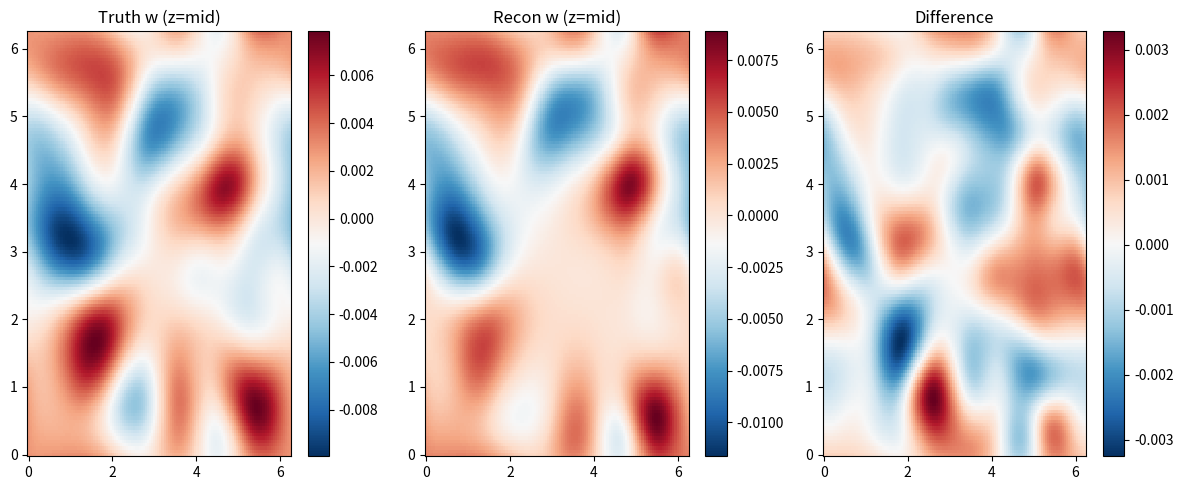

This chart was generated by the following Python code:
import numpy as np
import matplotlib.pyplot as plt
from scipy.linalg import solve_banded

# ==========================================
# Phase 1: Forward Step (Truth Generation)
# ==========================================

class SQG_Twin_Experiment:
    def __init__(self, N=128, L=2*np.pi, Bu=1.0, Ro=0.1, z_min=-1.0, nz=32):
        self.N = N
        self.L = L
        self.Bu = Bu
        self.Ro = Ro  # epsilon
        self.nz = nz
        self.z_min = z_min
        
        # Grid Setup
        self.x = np.linspace(0, L, N, endpoint=False)
        self.y = np.linspace(0, L, N, endpoint=False)
        self.z = np.linspace(z_min, 0, nz)
        self.X, self.Y = np.meshgrid(self.x, self.y, indexing='ij')
        
        # Spectral Grid
        self.dk = 2 * np.pi / L
        ks = np.fft.fftfreq(N, d=1/N) * self.dk # standard ordering
        self.kx, self.ky = np.meshgrid(ks, ks, indexing='ij')
        self.K2 = self.kx**2 + self.ky**2
        self.K = np.sqrt(self.K2)
        
        # Remove mean (k=0) to avoid division by zero
        self.K[0,0] = 1.0 # arbitrary, will mask later
        
    def generate_random_phi0_surf(self, k_peak=4, slope=-3):
        """
        Generate a random 2D surface streamfunction with a specified power spectrum.
        """
        np.random.seed(42)
        phase = np.random.uniform(0, 2*np.pi, (self.N, self.N))
        amplitude = (self.K / k_peak) ** (slope) * np.exp(-(self.K/k_peak)**2)
        amplitude[0,0] = 0
        
        phi0_hat = amplitude * np.exp(1j * phase)
        phi0_surf = np.fft.ifft2(phi0_hat).real
        
        # Normalize Energy or Amplitude for reasonable numbers
        phi0_surf = phi0_surf / np.std(phi0_surf)
        return phi0_surf

    def derive_phi0_3d(self, phi0_surf):
        """
        Derive the 3D structure of Phi^0 assuming SQG balance:
        Laplacian(Phi) + 1/Bu * Phi_zz = 0
        Solution: Phi_hat(z) = Phi_hat(0) * exp( sqrt(Bu) * K * z )
        """
        phi0_surf_hat = np.fft.fft2(phi0_surf)
        
        phi0_3d = np.zeros((self.N, self.N, self.nz))
        
        # Vertical decay constant mu = sqrt(Bu) * K
        mu = np.sqrt(self.Bu) * self.K
        
        for k in range(self.nz):
            # z is negative, increasing to 0
            decay = np.exp(mu * self.z[k])
            phi0_layer_hat = phi0_surf_hat * decay
            phi0_3d[:,:,k] = np.fft.ifft2(phi0_layer_hat).real
            
        return phi0_3d

    def run_forward(self):
        print("Generating Truth Dataset...")
        
        # 1. Driver
        self.phi0_surf = self.generate_random_phi0_surf()
        self.phi0_3d = self.derive_phi0_3d(self.phi0_surf)
        
        print("Phi^0 generated.")
        
    
    def _diff_spectral(self, field, axis='x'):
        """Compute spectral derivative."""
        field_hat = np.fft.fft2(field, axes=(0,1))
        
        # Handle broadcasting for 3D fields
        if field.ndim == 3:
            kx = self.kx[:, :, np.newaxis]
            ky = self.ky[:, :, np.newaxis]
        else:
            kx = self.kx
            ky = self.ky
            
        if axis == 'x':
            res_hat = 1j * kx * field_hat
        elif axis == 'y':
            res_hat = 1j * ky * field_hat
        return np.fft.ifft2(res_hat, axes=(0,1)).real

    def solve_poisson_z(self, rhs_3d):
        """
        Solve L(psi) = rhs, where L = -K^2 + 1/Bu * d^2/dz^2
        Boundary conditions: psi=0 at z=z_min and z=0 (Dirichlet).
        Solved column-by-column in spectral space (k, l).
        """
        # Transform RHS to spectral
        rhs_hat = np.fft.fft2(rhs_3d, axes=(0,1))
        
        psi_hat = np.zeros_like(rhs_hat, dtype=complex)
        
        # Finite difference matrices for Z
        dz = self.z[1] - self.z[0]
        dz2 = dz**2
        N_z = self.nz
        N_int = N_z - 2
        
        # We solve A * x = b for each (k,l)
        # 1/Bu * (u_{k+1} - 2u_k + u_{k-1})/dz^2 - K^2 u_k = rhs_k
        # u_{k+1} - 2u_k + u_{k-1} - Bu*dz^2*K^2 u_k = Bu*dz^2 * rhs_k
        # u_{k+1} + (-2 - Bu*dz^2*K^2) u_k + u_{k-1} = ...
        
        # Vectorized Thomas Algorithm (Tridiagonal Matrix Algorithm)
        # solve A x = d for many systems
        # A is tridiagonal with diagonals a (lower), b (main), c (upper)
        # All systems have same size Nz-2 (interior)
        # But diagonals depend on K.
        
        # Flatten K2 to shape (M,) where M = N*N
        K2_flat = self.K2.flatten()
        rhs_flat = rhs_hat[:,:,1:-1].reshape(-1, N_int) # Shape (M, N_int)
        
        M = K2_flat.shape[0]
        
        # Diagonals
        # Main diag b: -2 - Bu * dz^2 * K^2
        # Upper c: 1
        # Lower a: 1
        
        main_diag = -2.0 - self.Bu * dz2 * K2_flat # Shape (M,)
        # Broadcast to (M, N_int) - actually constant in Z direction?
        # Yes, standard SQG operator has constant coefs in Z.
        
        # b array shape (M, N_int)
        b = np.tile(main_diag[:, None], (1, N_int))
        a = np.ones((M, N_int-1), dtype=complex)
        c = np.ones((M, N_int-1), dtype=complex)
        d = self.Bu * dz2 * rhs_flat
        
        # Thomas Algorithm
        # 1. Forward Elimination
        # c'[i] = c[i] / b[i]
        # d'[i] = (d[i] - a[i]*d'[i-1]) / (b[i] - a[i]*c'[i-1]) ...
        
        # Standard TDMA:
        # a: lower, b: main, c: upper.
        # modified coefficients c_prime, d_prime
        
        n = N_int
        c_prime = np.zeros((M, n-1), dtype=complex)
        d_prime = np.zeros((M, n), dtype=complex)
        
        # First step
        # c_prime[:,0] = c[:,0] / b[:,0]
        # d_prime[:,0] = d[:,0] / b[:,0]
        
        # Wait, simple loop over Z is fast (N_z=32). Loop over M is slow.
        # So we vectorize over M.
        
        # We need a mutable copy of b?
        # Actually standard TDMA modifies coefficients.
        
        # Vectorized implementation:
        c_curr = np.zeros((M, n-1), dtype=complex)
        d_curr = np.zeros((M, n), dtype=complex)
        
        # Step 0
        b_0 = b[:, 0]
        c_curr[:, 0] = c[:, 0] / b_0
        d_curr[:, 0] = d[:, 0] / b_0
        
        # Forward loop
        for i in range(1, n-1):
            temp = b[:, i] - a[:, i-1] * c_curr[:, i-1]
            c_curr[:, i] = c[:, i] / temp
            d_curr[:, i] = (d[:, i] - a[:, i-1] * d_curr[:, i-1]) / temp
            
        # Last step for d (no c)
        i = n - 1
        temp = b[:, i] - a[:, i-1] * c_curr[:, i-1]
        d_curr[:, i] = (d[:, i] - a[:, i-1] * d_curr[:, i-1]) / temp
        
        # Back Substitution
        x = np.zeros((M, n), dtype=complex)
        x[:, n-1] = d_curr[:, n-1]
        
        for i in range(n-2, -1, -1):
            x[:, i] = d_curr[:, i] - c_curr[:, i] * x[:, i+1]
            
        # Reshape to (N, N, N_int)
        psi_hat[:,:,1:-1] = x.reshape(self.N, self.N, N_int)
                
        return np.fft.ifft2(psi_hat, axes=(0,1)).real

    def calculate_higher_order(self):
        """
        Calculate F1, G1, Phi1 based on Phi0.
        """
        print("Calculating Higher Order Potentials...")
        
        # 1. Compute Derivatives of Phi0
        # We need Phi0_x, Phi0_y, Phi0_z, etc.
        # Use spectral for x,y. Analytic for z (since we derived it that way).
        
        # Recalculate Phi0_z analytically to be consistent with derivation
        # Phi_hat(z) = Phi_hat(0) * exp(mu * z)
        # d/dz -> mu * Phi_hat(z)
        phi0_surf_hat = np.fft.fft2(self.phi0_surf)
        mu = np.sqrt(self.Bu) * self.K
        
        phi0_z = np.zeros_like(self.phi0_3d)
        phi0_zz = np.zeros_like(self.phi0_3d)
        
        for k in range(self.nz):
            decay = np.exp(mu * self.z[k])
            
            # Phi0_z
            f_z_hat = phi0_surf_hat * decay * mu
            phi0_z[:,:,k] = np.fft.ifft2(f_z_hat).real
            
            # Phi0_zz
            f_zz_hat = phi0_surf_hat * decay * (mu**2)
            phi0_zz[:,:,k] = np.fft.ifft2(f_zz_hat).real
            
        phi0_x = self._diff_spectral(self.phi0_3d, 'x')
        phi0_y = self._diff_spectral(self.phi0_3d, 'y')
        
        # Need mixed derivatives for Jacobians
        phi0_zx = self._diff_spectral(phi0_z, 'x')
        phi0_zy = self._diff_spectral(phi0_z, 'y')
        
        # 2. Compute RHS terms
        # L(F1) = 2/Bu * J(Phi0_z, Phi0_x)
        # J(A, B) = A_x B_y - A_y B_x
        # J(Phi0_z, Phi0_x) = (Phi0_z)_x (Phi0_x)_y - (Phi0_z)_y (Phi0_x)_x
        #                   = Phi0_zx * Phi0_xy - Phi0_zy * Phi0_xx
        
        phi0_xx = self._diff_spectral(phi0_x, 'x')
        phi0_xy = self._diff_spectral(phi0_x, 'y')
        
        jac_F = phi0_zx * phi0_xy - phi0_zy * phi0_xx
        rhs_F = (2.0 / self.Bu) * jac_F
        
        # L(G1) = 2/Bu * J(Phi0_z, Phi0_y)
        # J(Phi0_z, Phi0_y) = Phi0_zx * Phi0_yy - Phi0_zy * Phi0_yx
        phi0_yy = self._diff_spectral(phi0_y, 'y')
        phi0_yx = phi0_xy # assuming smooth
        
        jac_G = phi0_zx * phi0_yy - phi0_zy * phi0_yx
        rhs_G = (2.0 / self.Bu) * jac_G
        
        # 3. Solve for F1, G1
        self.F1 = self.solve_poisson_z(rhs_F)
        self.G1 = self.solve_poisson_z(rhs_G)
        
        # 4. Calculate Phi1
        # Using analytic hint: Phi1_int = 1/(2Bu) * (Phi0_z)^2
        # And assuming Phi1_sur = 0 for Truth
        self.Phi1 = (1.0 / (2 * self.Bu)) * (phi0_z**2)
        
        print("F1, G1, Phi1 calculated.")

    def run_forward(self):
        print("Generating Truth Dataset...")
        
        # 1. Driver
        self.phi0_surf = self.generate_random_phi0_surf()
        self.phi0_3d = self.derive_phi0_3d(self.phi0_surf)
        
        print("Phi^0 generated.")
        
        # 2. Higher Orders
        self.calculate_higher_order()
        
        # 3. SSH
        # SSH = Phi0 + eps * Phi1 at z=0
        self.ssh = self.phi0_3d[:,:,-1] + self.Ro * self.Phi1[:,:,-1]
        
        return self.ssh

    def run_inversion(self, ssh_data):
        print("Running Inversion Step...")
        
        # 1. Invert for Phi0_recon
        # Assumption: SSH ~ Phi0 (leading order)
        self.phi0_recon = self.derive_phi0_3d(ssh_data)
        
        # 2. Invert for Higher Orders
        # Refactoring logic inline for clarity/safety:
        
        # --- Recalculate Phi0 gradients (Recon) ---
        phi0_surf_hat = np.fft.fft2(ssh_data)
        mu = np.sqrt(self.Bu) * self.K
        
        phi0_z = np.zeros_like(self.phi0_recon)
        for k in range(self.nz):
            decay = np.exp(mu * self.z[k])
            f_z_hat = phi0_surf_hat * decay * mu
            phi0_z[:,:,k] = np.fft.ifft2(f_z_hat).real
            
        phi0_x = self._diff_spectral(self.phi0_recon, 'x')
        phi0_y = self._diff_spectral(self.phi0_recon, 'y')
        phi0_zx = self._diff_spectral(phi0_z, 'x')
        phi0_zy = self._diff_spectral(phi0_z, 'y')
        
        # --- RHS for F1, G1 ---
        phi0_xx = self._diff_spectral(phi0_x, 'x')
        phi0_xy = self._diff_spectral(phi0_x, 'y')
        jac_F = phi0_zx * phi0_xy - phi0_zy * phi0_xx
        rhs_F = (2.0 / self.Bu) * jac_F

        phi0_yy = self._diff_spectral(phi0_y, 'y')
        jac_G = phi0_zx * phi0_yy - phi0_zy * phi0_xy # phi0_yx = phi0_xy
        rhs_G = (2.0 / self.Bu) * jac_G
        
        # --- Solve ---
        self.F1_recon = self.solve_poisson_z(rhs_F)
        self.G1_recon = self.solve_poisson_z(rhs_G)
        
        print("Inversion Complete.")
    
    def compute_w(self, F1, G1):
        """
        Calculate vertical velocity w = eps * (F1_x + G1_y)
        """
        F1_x = self._diff_spectral(F1, 'x')
        G1_y = self._diff_spectral(G1, 'y')
        return self.Ro * (F1_x + G1_y)

    def run_validation(self):
        print("Validating...")
        
        # 1. Truth w
        # We need to compute w from the Truth F1, G1
        # (Stored in self.F1, self.G1 from forward run)
        self.w_truth = self.compute_w(self.F1, self.G1)
        
        # 2. Recon w
        self.w_recon = self.compute_w(self.F1_recon, self.G1_recon)
        
        # 3. Compare at a specific depth (e.g. z=-0.5 or mid-depth)
        z_idx = self.nz // 2
        
        w_t = self.w_truth[:,:,z_idx]
        w_r = self.w_recon[:,:,z_idx]
        
        # Metrics
        corr = np.corrcoef(w_t.flatten(), w_r.flatten())[0,1]
        rmse = np.sqrt(np.mean((w_t - w_r)**2))
        t_std = np.std(w_t)
        
        print(f"Validation at z index {z_idx} ({self.z[z_idx]:.2f}):")
        print(f"  Correlation: {corr:.4f}")
        print(f"  RMSE: {rmse:.4e}")
        print(f"  Truth Std: {t_std:.4e}")
        print(f"  Rel Error: {rmse/t_std:.4f}")
        
        return w_t, w_r

if __name__ == "__main__":
    sim = SQG_Twin_Experiment()
    
    # Run
    ssh = sim.run_forward()
    sim.run_inversion(ssh)
    w_t, w_r = sim.run_validation()
    
    # Plotting
    plt.figure(figsize=(12, 5))
    
    plt.subplot(131)
    plt.pcolormesh(sim.x, sim.y, w_t, shading='auto', cmap='RdBu_r')
    plt.title("Truth w (z=mid)")
    plt.colorbar()
    
    plt.subplot(132)
    plt.pcolormesh(sim.x, sim.y, w_r, shading='auto', cmap='RdBu_r')
    plt.title("Recon w (z=mid)")
    plt.colorbar()
    
    plt.subplot(133)
    plt.pcolormesh(sim.x, sim.y, w_r - w_t, shading='auto', cmap='RdBu_r')
    plt.title("Difference")
    plt.colorbar()
    
    plt.tight_layout()
    plt.savefig("twin_experiment_results.png")
    print("Results saved to twin_experiment_results.png")
